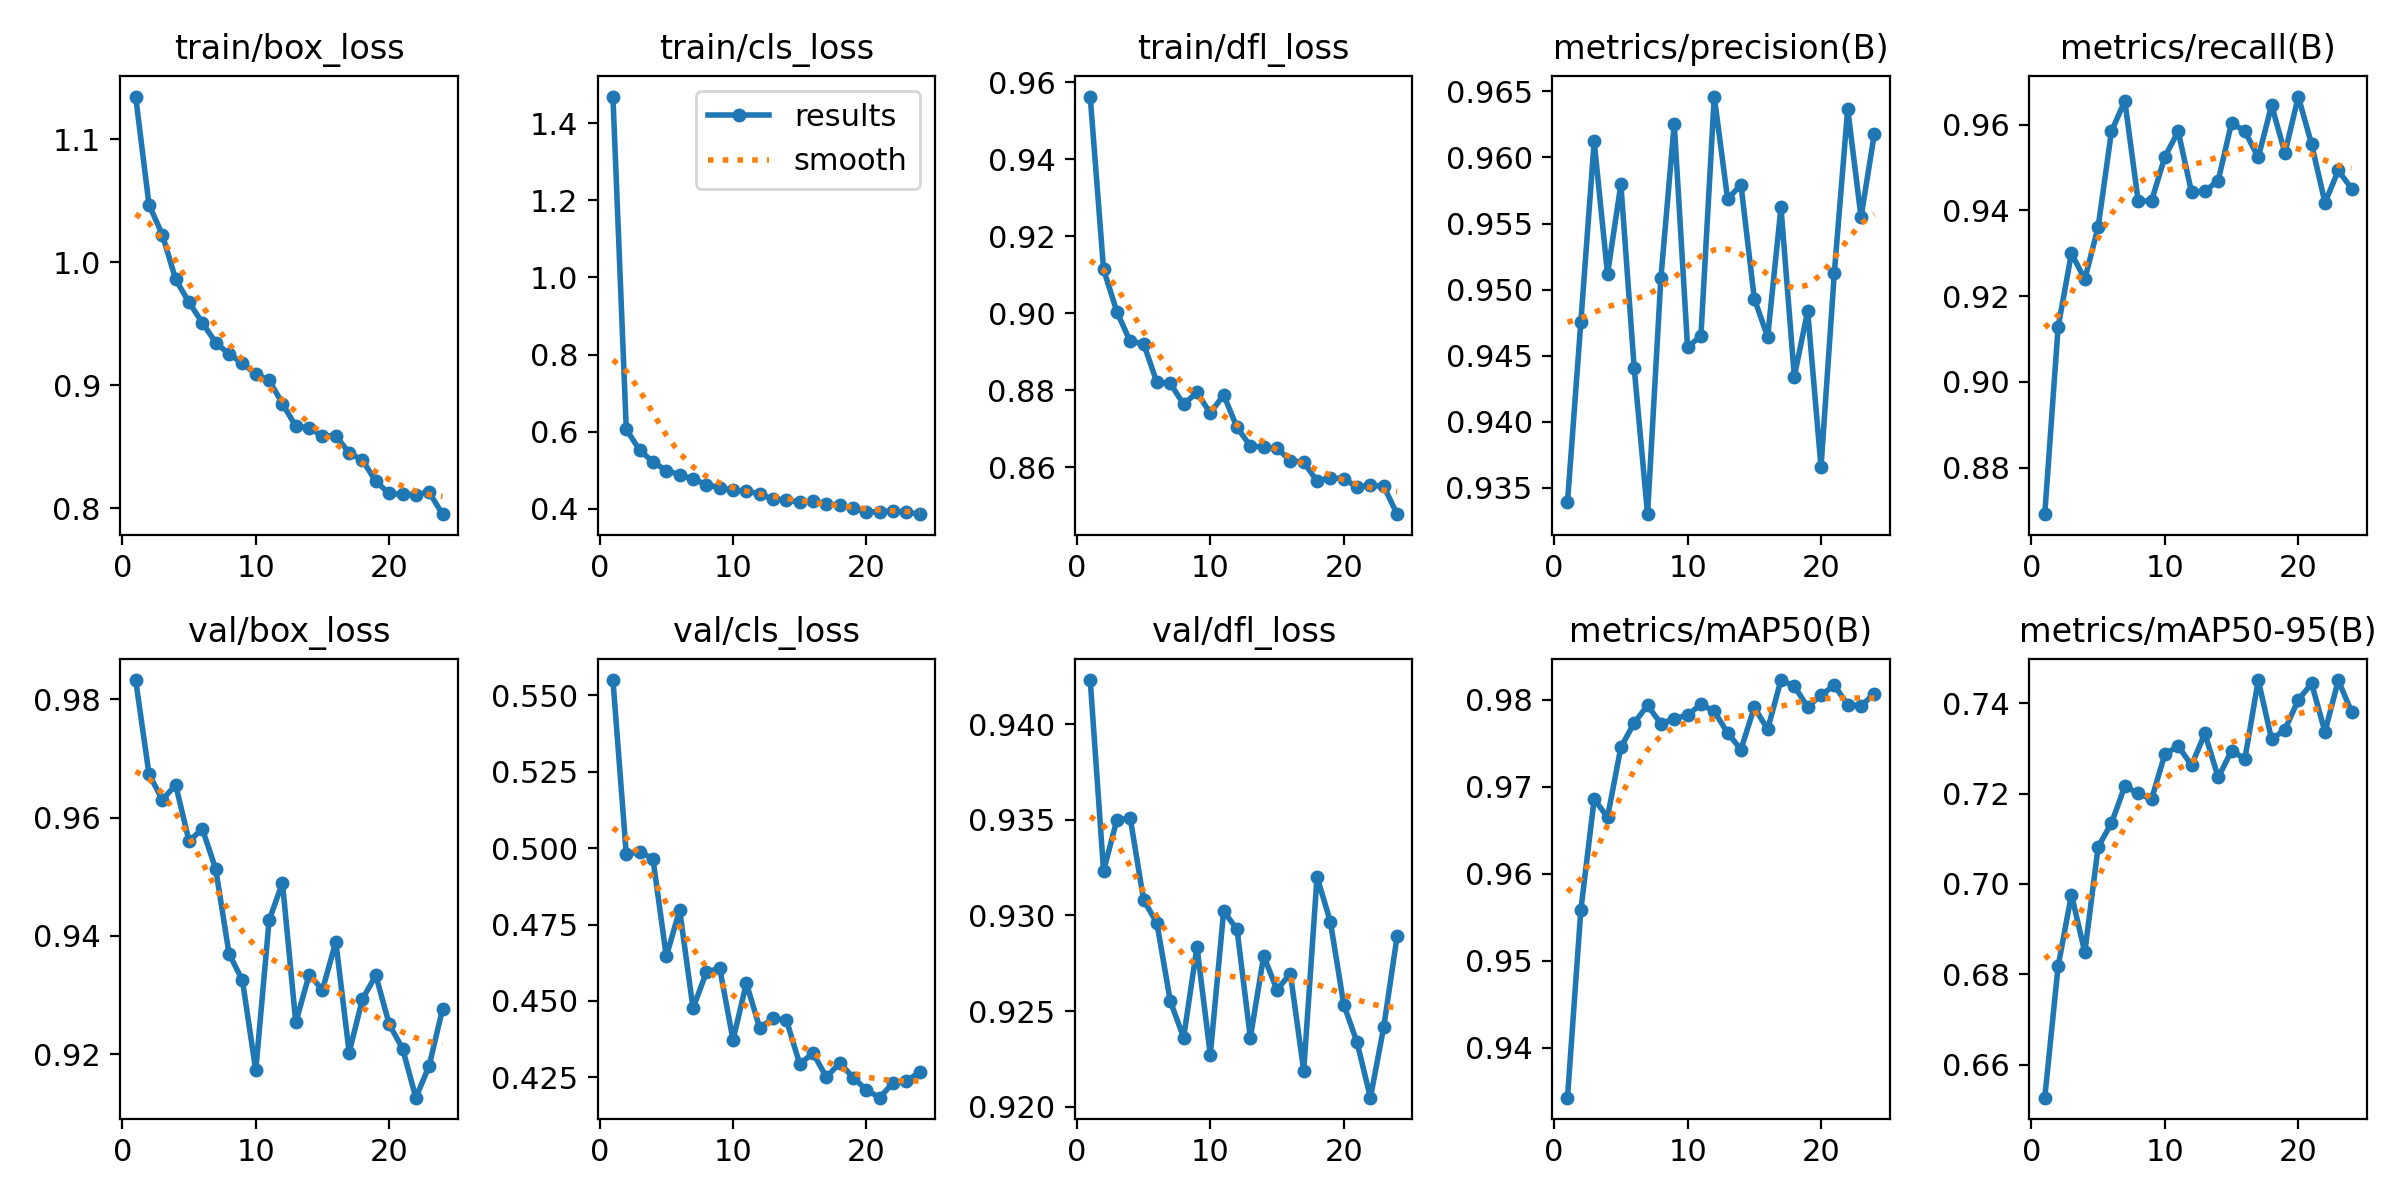

The data file committed next to this chart (first rows):
epoch, time, train/box_loss, train/cls_loss, train/dfl_loss, metrics/precision(B), metrics/recall(B), metrics/mAP50(B), metrics/mAP50-95(B), val/box_loss, val/cls_loss, val/dfl_loss, lr/pg0, lr/pg1, lr/pg2
1, 127.4, 1.135, 1.47, 0.9563, 0.9339, 0.8692, 0.9343, 0.6527, 0.9832, 0.555, 0.9423, 0.06708, 0.0003325, 0.0003325
2, 247.3, 1.047, 0.6059, 0.9114, 0.9476, 0.9128, 0.9558, 0.6818, 0.9673, 0.4979, 0.9323, 0.03407, 0.0006526, 0.0006526
3, 366.2, 1.022, 0.5518, 0.9004, 0.9612, 0.93, 0.9686, 0.6977, 0.963, 0.4988, 0.935, 0.001043, 0.0009596, 0.0009596
4, 484.7, 0.9859, 0.5213, 0.8927, 0.9512, 0.9239, 0.9665, 0.6849, 0.9655, 0.4965, 0.9351, 0.0009406, 0.0009406, 0.0009406
5, 603.1, 0.9673, 0.4985, 0.8921, 0.958, 0.9361, 0.9745, 0.7082, 0.956, 0.4646, 0.9308, 0.0009208, 0.0009208, 0.0009208
6, 721.4, 0.9507, 0.4883, 0.8821, 0.9441, 0.9584, 0.9773, 0.7135, 0.958, 0.4798, 0.9296, 0.000901, 0.000901, 0.000901
7, 840, 0.9345, 0.4767, 0.8818, 0.933, 0.9655, 0.9794, 0.7216, 0.9513, 0.4476, 0.9255, 0.0008812, 0.0008812, 0.0008812
8, 958.3, 0.9254, 0.4626, 0.8764, 0.9509, 0.9422, 0.9772, 0.72, 0.937, 0.4593, 0.9236, 0.0008614, 0.0008614, 0.0008614
9, 1077, 0.9178, 0.4545, 0.8795, 0.9626, 0.9422, 0.9778, 0.7187, 0.9325, 0.4608, 0.9284, 0.0008416, 0.0008416, 0.0008416
10, 1195, 0.9089, 0.4471, 0.8741, 0.9456, 0.9525, 0.9782, 0.7287, 0.9173, 0.4372, 0.9227, 0.0008218, 0.0008218, 0.0008218
11, 1313, 0.9039, 0.4459, 0.8788, 0.9465, 0.9584, 0.9795, 0.7305, 0.9426, 0.4558, 0.9302, 0.000802, 0.000802, 0.000802
12, 1432, 0.885, 0.4377, 0.8704, 0.9646, 0.9442, 0.9787, 0.7263, 0.949, 0.4411, 0.9293, 0.0007822, 0.0007822, 0.0007822
13, 1550, 0.8664, 0.4245, 0.8656, 0.9568, 0.9445, 0.9762, 0.7333, 0.9254, 0.4443, 0.9236, 0.0007624, 0.0007624, 0.0007624
14, 1668, 0.8652, 0.4224, 0.8653, 0.9579, 0.9469, 0.9743, 0.7236, 0.9334, 0.4437, 0.9279, 0.0007426, 0.0007426, 0.0007426
15, 1786, 0.8585, 0.4161, 0.8649, 0.9493, 0.9605, 0.9791, 0.7295, 0.9309, 0.4293, 0.9261, 0.0007228, 0.0007228, 0.0007228
16, 1905, 0.859, 0.4201, 0.8618, 0.9464, 0.9584, 0.9766, 0.7277, 0.939, 0.433, 0.927, 0.000703, 0.000703, 0.000703
17, 2023, 0.8448, 0.4125, 0.8613, 0.9562, 0.9523, 0.9823, 0.7451, 0.9203, 0.425, 0.9219, 0.0006832, 0.0006832, 0.0006832
18, 2141, 0.839, 0.4089, 0.8565, 0.9434, 0.9645, 0.9816, 0.732, 0.9293, 0.4298, 0.932, 0.0006634, 0.0006634, 0.0006634
19, 2259, 0.8216, 0.4008, 0.8573, 0.9484, 0.9534, 0.9792, 0.7341, 0.9333, 0.4249, 0.9297, 0.0006436, 0.0006436, 0.0006436
20, 2377, 0.8119, 0.3913, 0.8571, 0.9366, 0.9665, 0.9805, 0.7407, 0.9251, 0.4209, 0.9253, 0.0006238, 0.0006238, 0.0006238
21, 2495, 0.8111, 0.3924, 0.8549, 0.9513, 0.9554, 0.9817, 0.7443, 0.921, 0.4184, 0.9234, 0.000604, 0.000604, 0.000604
22, 2615, 0.811, 0.3938, 0.8553, 0.9637, 0.9418, 0.9794, 0.7336, 0.9126, 0.4233, 0.9205, 0.0005842, 0.0005842, 0.0005842
23, 2733, 0.8128, 0.3905, 0.8551, 0.9555, 0.9493, 0.9793, 0.7451, 0.9181, 0.4238, 0.9242, 0.0005644, 0.0005644, 0.0005644
24, 2852, 0.795, 0.3855, 0.8479, 0.9618, 0.9451, 0.9807, 0.738, 0.9276, 0.4268, 0.9289, 0.0005446, 0.0005446, 0.0005446
